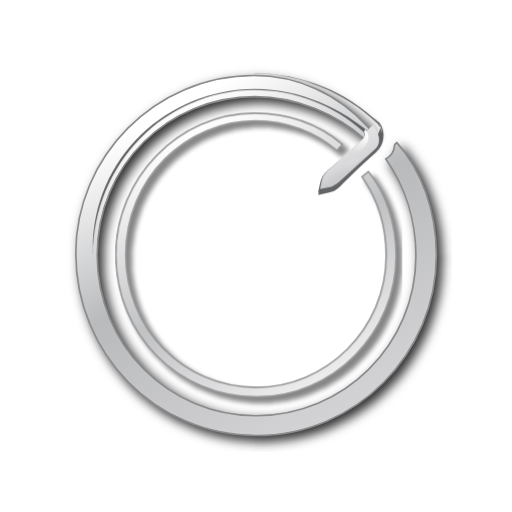
t = 0.00 s
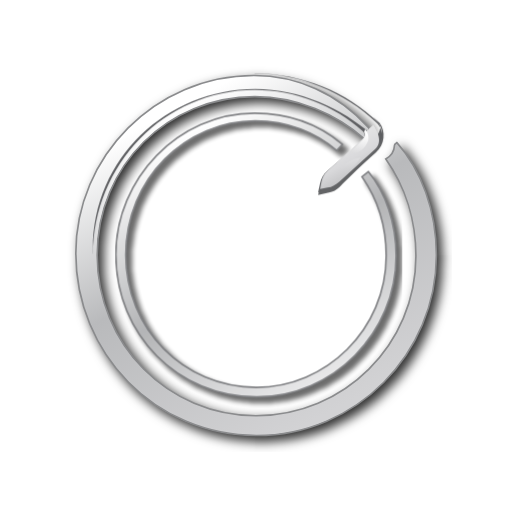
t = 0.38 s
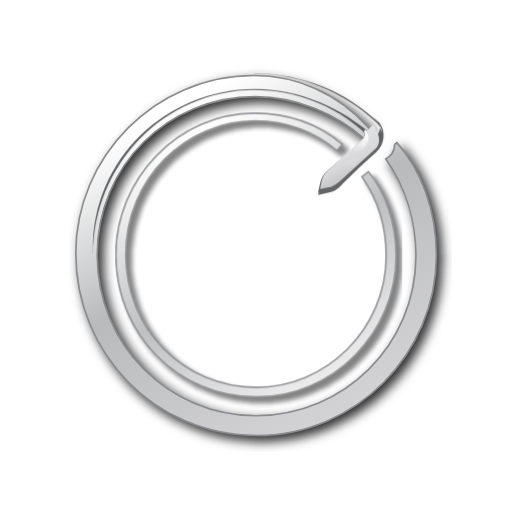
t = 1.13 s
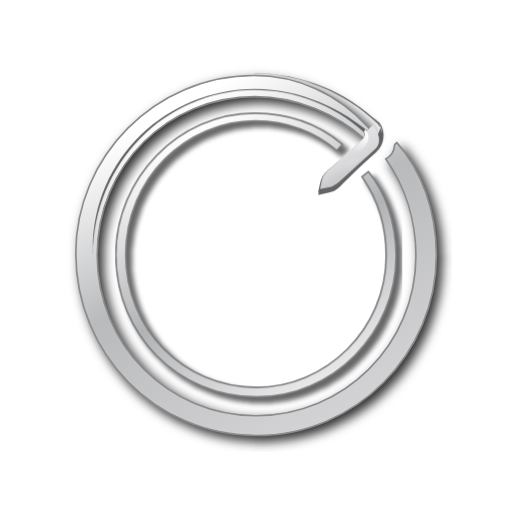
t = 1.50 s
t = 1.88 s: frame unchanged from t = 1.13 s, image omitted
t = 2.63 s: frame unchanged from t = 0.38 s, image omitted

The animated SVG that drew these frames (rendered in a browser with its animation timeline set to each time). Animation: 4 CSS @keyframes rules; one cycle of 3.00 s, repeats indefinitely.

<svg xmlns="http://www.w3.org/2000/svg" width="80" height="80" fill="none" viewBox="-8.40921 -7.65921 96.818451 96.818451"><defs>
    <filter id="filter0_d_1_350" x="1.059" y="2.348" width="75.88" height="75.46" color-interpolation-filters="sRGB" filterUnits="userSpaceOnUse">
      <feFlood flood-opacity="0" result="BackgroundImageFix" />
      <feColorMatrix in="SourceAlpha" result="hardAlpha" values="0 0 0 0 0 0 0 0 0 0 0 0 0 0 0 0 0 0 127 0" />
      <feOffset dx="1" dy="1" />
      <feGaussianBlur stdDeviation="1" />
      <feColorMatrix values="0 0 0 0 0 0 0 0 0 0 0 0 0 0 0 0 0 0 0.8 0" />
      <feBlend in2="BackgroundImageFix" result="effect1_dropShadow_1_350" />
      <feBlend in="SourceGraphic" in2="effect1_dropShadow_1_350" result="shape" />
    </filter>
    <filter id="filter1_d_1_350" x="13.43" y="13.66" width="54.14" height="55.81" color-interpolation-filters="sRGB" filterUnits="userSpaceOnUse">
      <feFlood flood-opacity="0" result="BackgroundImageFix" />
      <feColorMatrix in="SourceAlpha" result="hardAlpha" values="0 0 0 0 0 0 0 0 0 0 0 0 0 0 0 0 0 0 127 0" />
      <feOffset dx="1" dy="1" />
      <feGaussianBlur stdDeviation="0.5" />
      <feColorMatrix values="0 0 0 0 0 0 0 0 0 0 0 0 0 0 0 0 0 0 0.6 0" />
      <feBlend in2="BackgroundImageFix" result="effect1_dropShadow_1_350" />
      <feBlend in="SourceGraphic" in2="effect1_dropShadow_1_350" result="shape" />
    </filter>
    <filter id="filter2_d_1_350" x="28.66" y="22.77" width="25.96" height="37.52" color-interpolation-filters="sRGB" filterUnits="userSpaceOnUse">
      <feFlood flood-opacity="0" result="BackgroundImageFix" />
      <feColorMatrix in="SourceAlpha" result="hardAlpha" values="0 0 0 0 0 0 0 0 0 0 0 0 0 0 0 0 0 0 127 0" />
      <feOffset dx="1" dy="1.5" />
      <feGaussianBlur stdDeviation="0.75" />
      <feColorMatrix values="0 0 0 0 0 0 0 0 0 0 0 0 0 0 0 0 0 0 1 0" />
      <feBlend in2="BackgroundImageFix" result="effect1_dropShadow_1_350" />
      <feBlend in="SourceGraphic" in2="effect1_dropShadow_1_350" result="shape" />
    </filter>
    <linearGradient id="paint0_linear_1_350" x1="40" x2="40" y2="80" gradientUnits="userSpaceOnUse">
      <stop stop-color="#2E3032" offset="0" />
      <stop stop-color="#1D1F20" offset=".5401" />
      <stop stop-color="#0F1011" offset="1" />
    </linearGradient>
    <linearGradient id="paint1_linear_1_350" x1="40" x2="40" y2="80" gradientUnits="userSpaceOnUse">
      <stop stop-color="#747578" offset="0" />
      <stop stop-color="#434547" offset=".5401" />
      <stop stop-color="#636467" offset="1" />
    </linearGradient>
    <linearGradient id="paint2_linear_1_350" x1="19.38" x2="54.38" y1="9.375" y2="73.75" gradientUnits="userSpaceOnUse">
      <stop stop-color="#C8C9CB" offset="0" />
      <stop stop-color="#535658" offset=".3453" />
      <stop stop-color="#343637" offset=".6946" />
      <stop stop-color="#1C1D1E" offset="1" />
    </linearGradient>
    <linearGradient id="paint3_linear_1_350" x1="25.62" x2="55.62" y1="12.5" y2="69.38" gradientUnits="userSpaceOnUse">
      <stop stop-color="#fff" offset="0" />
      <stop stop-color="#B9BABC" offset=".4487" />
      <stop stop-color="#D2D2D4" offset="1" />
    </linearGradient>
    <linearGradient id="paint4_linear_1_350" x1="26.88" x2="52.5" y1="17.5" y2="64.38" gradientUnits="userSpaceOnUse">
      <stop stop-color="#fff" offset="0" />
      <stop stop-color="#B2B3B5" offset=".54" />
      <stop stop-color="#E9E9EA" offset="1" />
    </linearGradient>
    <linearGradient id="paint5_linear_1_350" x1="31.25" x2="33.75" y1="32.5" y2="57.75" gradientUnits="userSpaceOnUse">
      <stop stop-color="#F5F5F6" offset="0" />
      <stop stop-color="#ABACAE" offset="1" />
    </linearGradient>
    <linearGradient id="paint6_linear_1_350" x1="39.38" x2="48.12" y1="23.12" y2="57.75" gradientUnits="userSpaceOnUse">
      <stop stop-color="#F2F2F3" offset="0" />
      <stop stop-color="#E8E8E9" offset=".431" />
      <stop stop-color="#BABCBD" offset=".6809" />
      <stop stop-color="#BFBFC1" offset="1" />
    </linearGradient>
    <linearGradient id="paint7_linear_1_350" x1="30.62" x2="33.62" y1="22.88" y2="28.88" gradientUnits="userSpaceOnUse">
      <stop stop-color="#fff" offset="0" />
      <stop stop-color="#EAEAEA" offset="1" />
    </linearGradient>
    <linearGradient id="paint8_linear_1_350" x1="53.12" x2="61.56" y1="11.25" y2="26" gradientUnits="userSpaceOnUse">
      <stop stop-color="#fff" offset="0" />
      <stop stop-color="#E3E3E4" offset=".5304" />
      <stop stop-color="#D9D9DB" offset=".7198" />
      <stop stop-color="#C5C5C7" offset=".8875" />
    </linearGradient>
    <linearGradient id="paint9_linear_1_350" x1="59.06" x2="58.25" y1="17.31" y2="21.25" gradientUnits="userSpaceOnUse">
      <stop stop-color="#fff" offset="0" />
      <stop stop-color="#fff" stop-opacity="0" offset="1" />
    </linearGradient>
    <linearGradient id="paint10_linear_1_350" x1="59.56" x2="56.12" y1="22.06" y2="24.69" gradientUnits="userSpaceOnUse">
      <stop stop-color="#fff" stop-opacity=".2" offset="0" />
      <stop stop-color="#fff" stop-opacity="0" offset="1" />
    </linearGradient>
  </defs>
  <style type="text/css">@keyframes bpPulse { 0%, 100% { opacity: 0.45; } 50% { opacity: 1; } }
@keyframes ringGlow { 0%, 100% { opacity: 0.8; } 50% { opacity: 1; } }
.anim-pulse { animation: bpPulse 1s ease-in-out infinite; }
.anim-ring-glow { animation: ringGlow 1s ease-in-out infinite; }
@keyframes sheenPulse { 0%, 100% { opacity: 0.9; } 50% { opacity: 1; } }
@keyframes blueprintScan { 0%, 100% { opacity: 0.3; } 50% { opacity: 0.95; } }
.anim-sheen-pulse { animation: sheenPulse 3s ease-in-out infinite; }
.anim-blueprint-scan { animation: blueprintScan 2s ease-in-out infinite; }</style>
  <g filter="url(#filter0_d_1_350)" id="outer-ring-frame">
    <path d="m66.64 19.32c-0.17 0.17-0.43 0.22-0.44 0.45-0.05 1.14-0.74 2.14-1.66 2.65 3.72 5.23 5.7 11.73 5.7 18.33 0 16.76-13.63 30.21-30.24 30.21s-30.03-13.45-30.03-30.34c0-17.13 13.52-30 29.82-30 8.02 0 15.44 3.34 20.76 8.01 0 0 0.83-1.14 0.79-2.11-5.91-6.56-13.72-9.9-21.72-9.9-18.66 0-33.69 15.36-33.69 33.59 0 18.99 15.03 34.48 34.19 34.48 18.81 0 33.99-15.49 33.99-34.07 0-8.43-2.84-16.11-7.47-21.3z" fill="url(#paint3_linear_1_350)" stroke="#8A8B8D" stroke-width=".3125" id="outer_ring_base" />
    </g>
  <g filter="url(#filter1_d_1_350)" class="anim-ring-glow" id="inner-ring">
    <path d="m61.24 24.78-1.19 0.97c2.93 4.2 4.57 9.32 4.57 14.89 0 14.06-11.45 24.94-24.58 24.94-13.73 0-24.66-11.03-24.66-25 0-14.65 11.55-25.39 24.46-25.39 6.22 0 11.58 2.27 15.4 5.6l1.11-1.17c-4.43-3.72-10.23-5.89-16.63-5.89-14.35 0-26.22 12.37-26.22 26.73 0 15.29 11.87 26.94 26.62 26.94 14.46 0 26.38-12.11 26.38-26.66 0-6.32-1.98-11.97-5.26-15.96z" fill="url(#paint4_linear_1_350)" stroke="#7D7E81" stroke-width=".3125" />
    </g>
  <path d="m63.12 15.54c-5.92-5.84-14.5-9.29-23.37-9.29v0.04c0.08 0 0.17-0.01 0.25-0.01 8.4 0 16.77 3.57 22.73 9.2 1.69 1.57 1.46 4-0.18 5.45-2.44 2.17-4.9 4.59-6.78 6.38-0.53 0.49-1.18 0.83-1.88 0.96l-2.14 0.42 0.37-1.71c0.18-0.88 0.64-1.69 1.32-2.29l6.48-5.65c0.59-0.52 0.84-1.35 0.27-1.87-5.47-4.89-12.77-7.79-20.44-7.79-17.09 0-30.56 14.19-30.56 31.18v0.03c-0.04-0.41-0.03-0.81-0.03-1.21 0-17.03 13.96-30.19 30.7-30.19 8.46 0 16.35 3.68 22.16 8.7 0.27 0.25-0.14 0.92-0.32 1.3l1.15-1.18c0.58-0.75 0.93-1.8 0.27-2.47z" fill="#5E5F62" id="ring_pointer_underlay">
    </path>
  <g id="pointer-indicator--part-1">
    <path d="m63.38 15.62c-0.43-0.43-0.88-0.84-1.35-1.24 0.28 0.3 0.58 0.61 0.87 0.93 1.48 1.61 1.18 3.89-0.45 5.3-2.47 2.15-4.71 4.36-6.64 6.1-0.62 0.56-1.4 0.91-2.23 0.99l-1.05 0.11-0.65 0.69-0.13 0.69 2.07-0.44c0.73-0.15 1.4-0.5 1.94-1.01 1.86-1.86 4.36-4.37 6.91-6.55 1.71-1.44 1.87-4.04 0.71-5.57z" fill="#636466" id="pointer_bevel" />
    </g>
  <g id="pointer-indicator--part-2">
  <path d="m60.79 17.25c0.02 0.36-0.24 1.02-0.69 1.44l-6.6 6c-0.6 0.56-0.94 1.28-1.12 2.06l-0.26 1.31 1.44-0.25c0.82-0.12 1.56-0.56 2.19-1.12l6.75-6.13c1.53-1.31 0.48-3.45-0.31-4.59l-0.76 0.62-0.64 0.66z" fill="url(#paint8_linear_1_350)" id="pointer_body" />
  <g id="pointer_highlights"><path d="m60.45 17.31c0.24 0.4 0.14 1.02-0.3 1.5l-2.62 2.75c1.83-0.05 3.24-1.23 3.7-2.72 0.18-0.82-0.17-1.54-0.59-2.09l-0.19 0.56z" fill="url(#paint9_linear_1_350)" />
  <path d="m59.75 22.12c-2.19 0.38-4.05 1.87-5.19 3.76 2.16-0.26 4.06-1.83 5.19-3.76z" fill="url(#paint10_linear_1_350)" /></g>
    </g>
  </svg>
